The GitHub repository SiddhiDeshmukh310/CardioScan contains a labelled image folder "ecg_images" with 2 categories: abnormal, normal. Examples follow, each with its label.

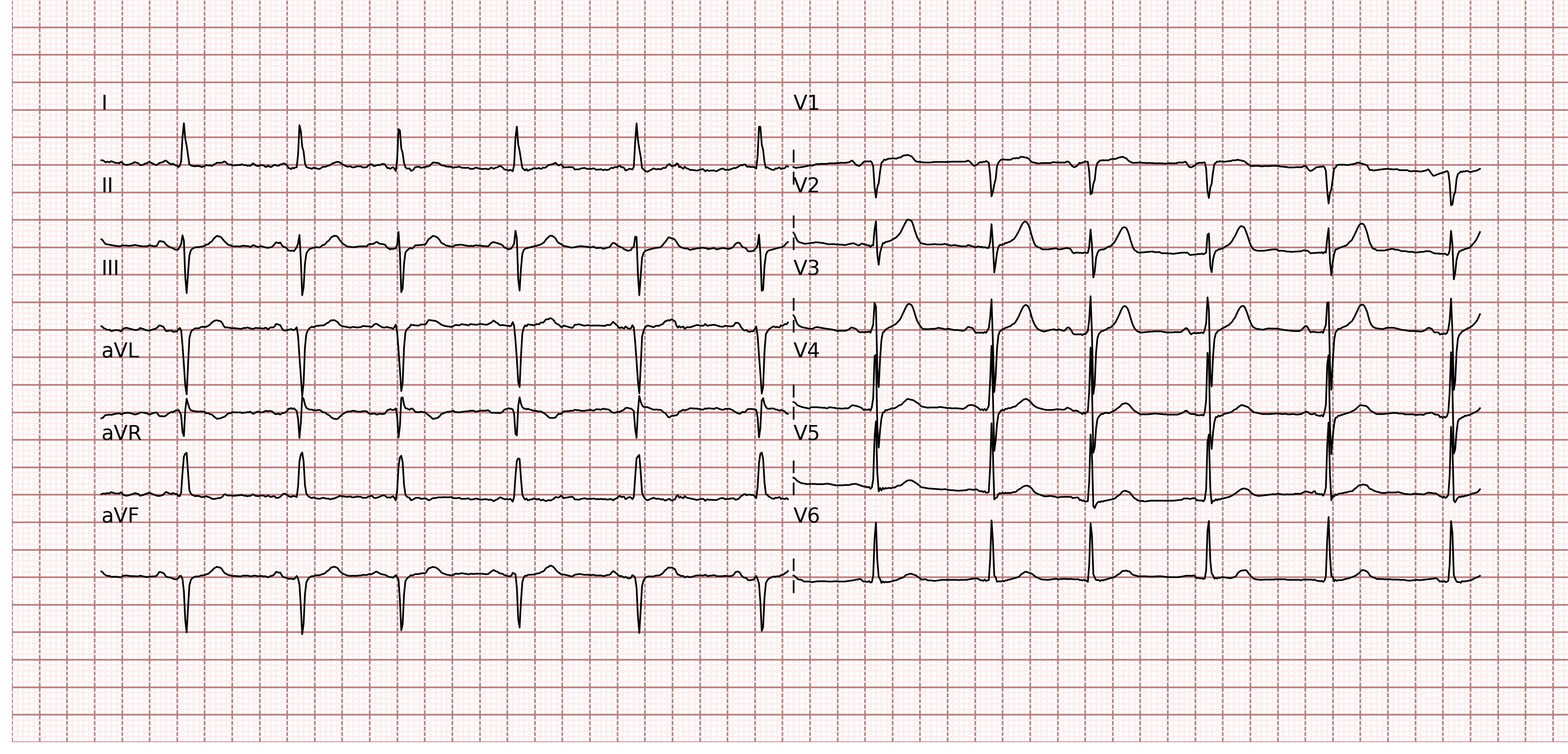
Label: normal

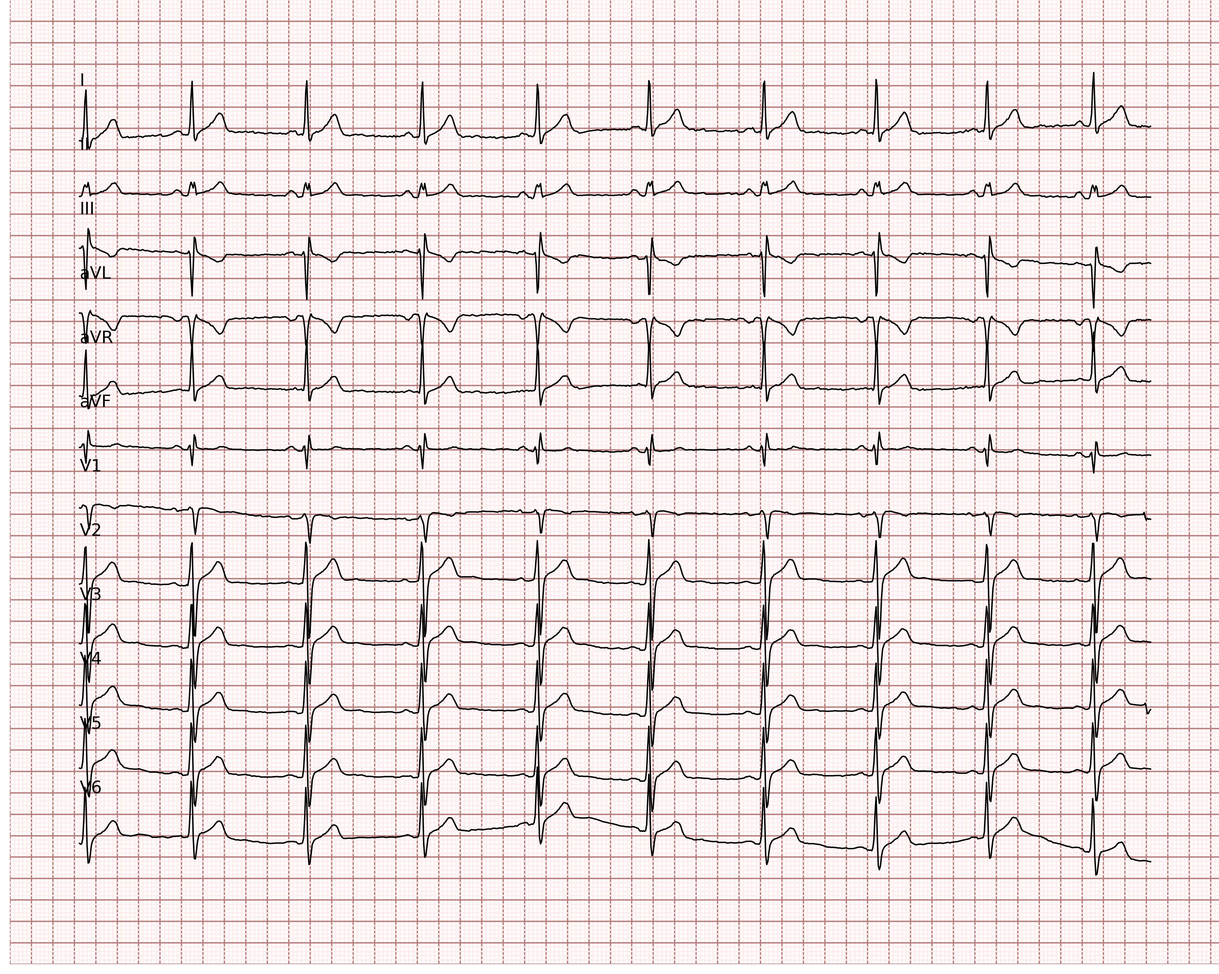
Label: normal

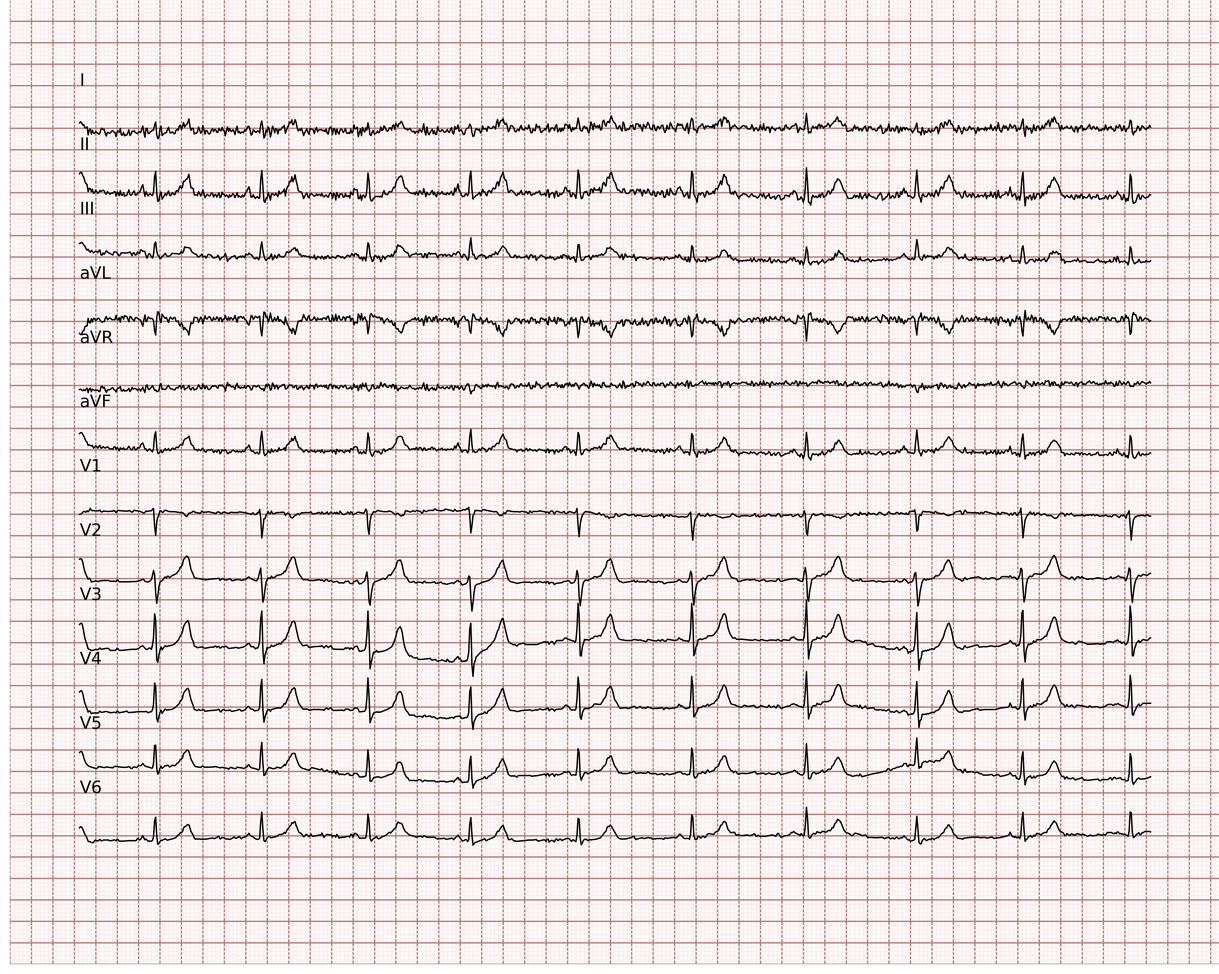
Label: normal

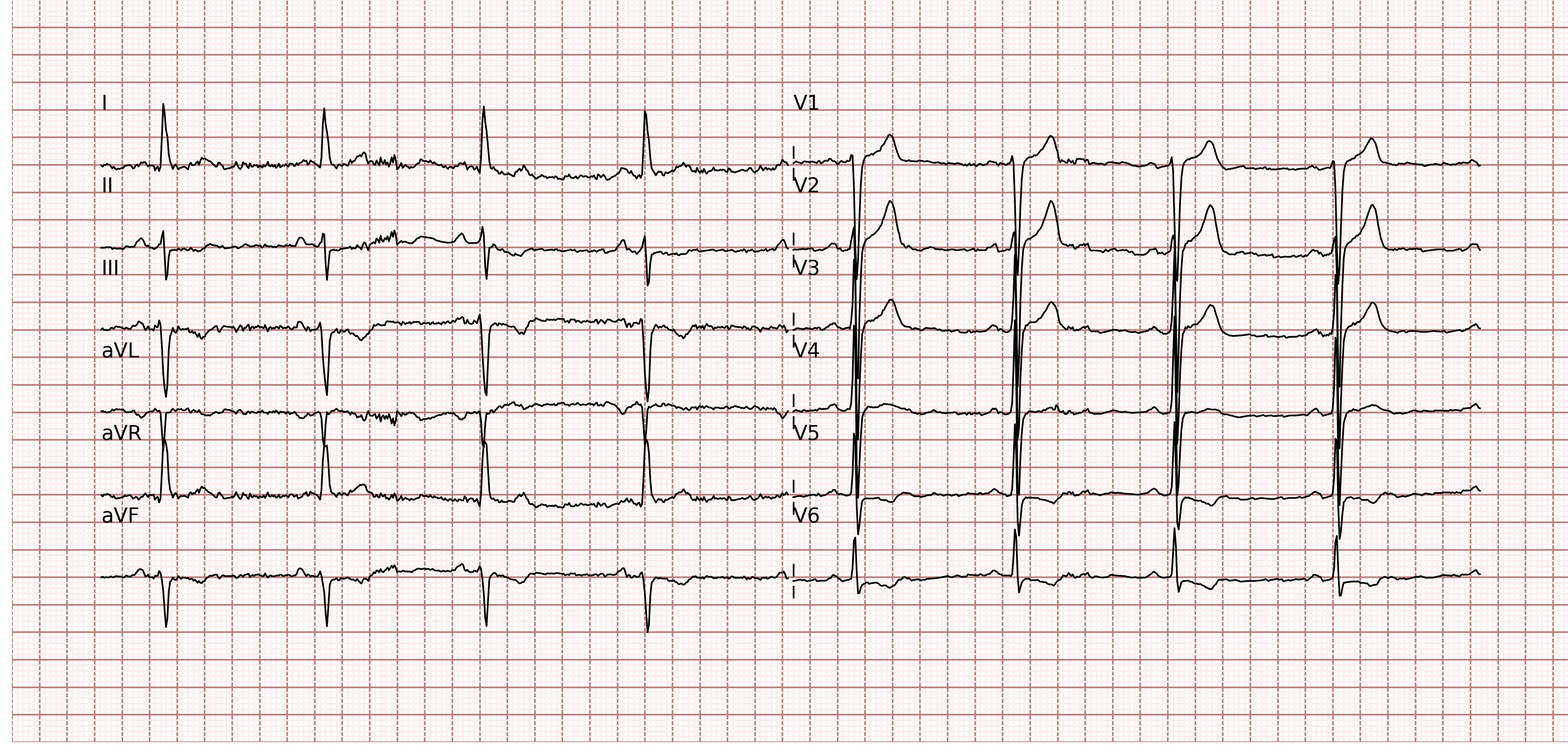
Label: normal

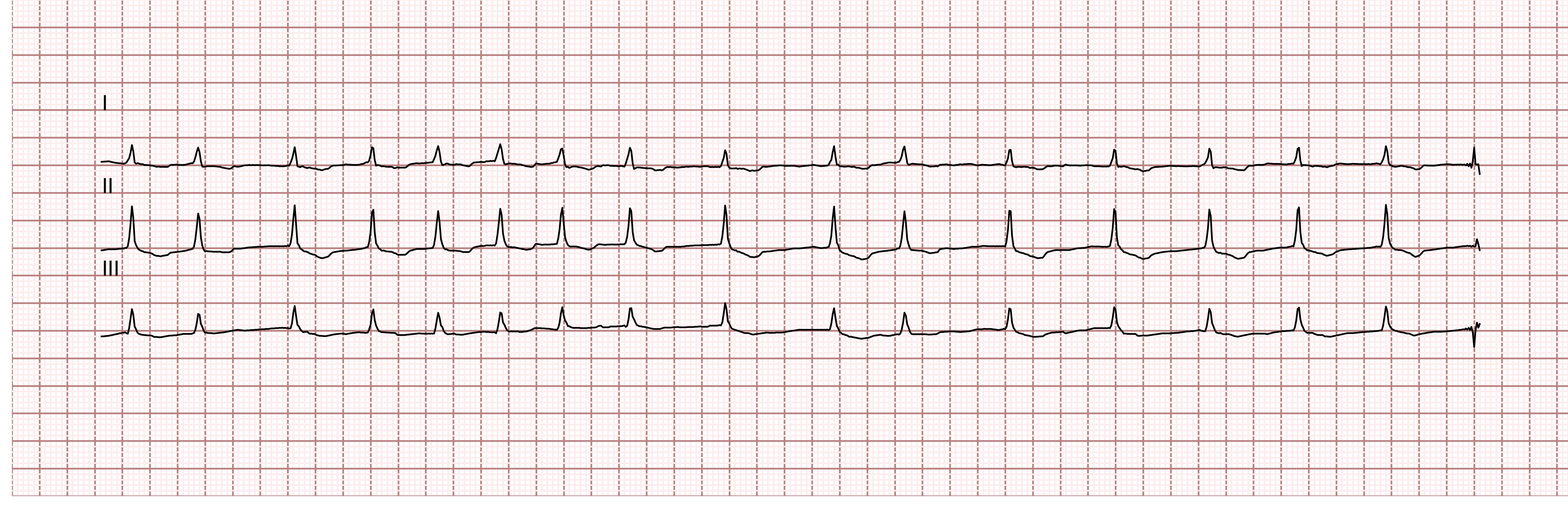
Label: normal

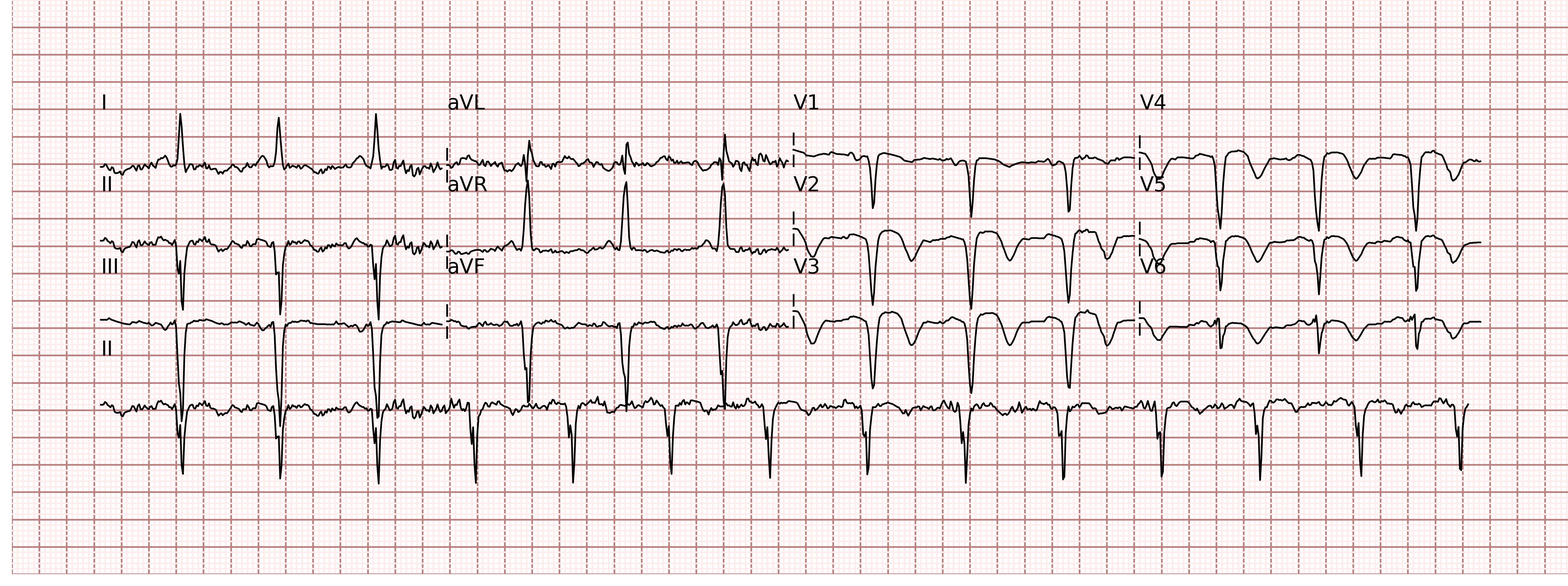
Label: abnormal
